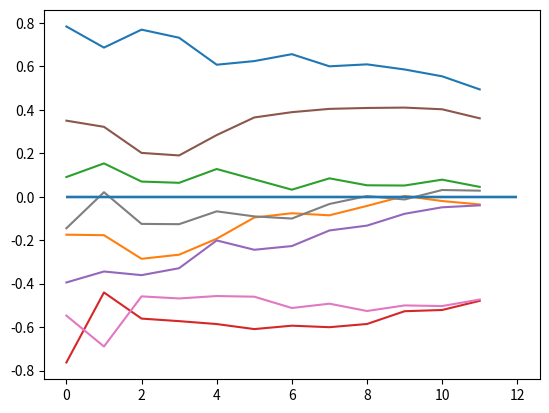

Generate this figure with matplotlib: (Note: this script raises an exception after producing the figure.)
#!/usr/bin/env python3
# -*- coding: utf-8 -*-
"""
Created on Mon Mar  6 16:27:35 2023

[redacted]
"""

# Imports
import numpy as np
import matplotlib.pyplot as plt
import os
import pandas as pd
import itertools as it

# Path out
path_out = "/home/<user>/repos/pixelstress/control_files/"

# Number of ids to create files for
ids_pilot = range(1000, 1020)
ids_experiment = range(100)

# Set parameters
n_blocks = 8
n_sequences = 12
n_trials = 8

# Iterate participants
for subject_id in it.chain(ids_pilot, ids_experiment):

    # Collector for all the numbers
    all_the_lines = []

    # Define block condition pattern (fixed for now)
    outcomes = ["good", "good", "bad", "bad", "good", "good", "bad", "bad"]
    the_path = ["easy", "close", "close", "easy", "close", "easy", "easy", "close"]

    # Get correct response for color 1
    if np.mod(subject_id, 2) == 1:
        correct_idx = 0  # Odd number participants
    else:
        correct_idx = 1  # Even number participants

    # Iterate blocks
    for block_nr in range(n_blocks):

        # Get relevant outcome factor
        if the_path[block_nr] == "easy":
            outcome_factor = {"good": 1, "bad": -1}[outcomes[block_nr]]
        elif the_path[block_nr] == "close":
            outcome_factor = {"good": -1, "bad": 1}[outcomes[block_nr]]

        # Set final value
        end_point = {
            "easy": np.random.uniform(0.35, 0.5, (1,)),
            "close": np.random.uniform(0.01, 0.05, (1,)),
        }[the_path[block_nr]] * outcome_factor

        if the_path[block_nr] == "easy":
            outcome_wiggleroom = 1
        else:
            outcome_wiggleroom = 0

        # Line for blockstart
        all_the_lines.append(
            np.array(
                [
                    1,
                    "",
                    "gridBlockStartProc",
                    subject_id + 1,
                    1,
                    block_nr + 1,
                    outcome_factor,
                    outcome_wiggleroom,
                    0,
                    0,
                    0,
                    0,
                    0,
                    0,
                    0,
                    0,
                ]
            )
        )

        # Calculate scores and feedbacks
        jump_range = 0.5
        last_jump = 100;
        while np.abs(last_jump) > jump_range:
            
            # Get performance scores
            seq_scores = np.random.uniform(end_point - jump_range, end_point + jump_range, (n_sequences, 1))
            
            # Calculate feedbacks
            feedbacks = []
            for score_idx in range(len(seq_scores)):
                feedbacks.append(seq_scores[:score_idx + 1].mean())
    
            # Set outcome
            feedbacks[-1] = end_point[0]
            
            # Set last score to match feedback
            # feedbacks[-1] = (sum(seq_scores[: -1]) + x) / n_sequences
            # feedbacks[-1] * n_sequences = sum(seq_scores[: -1]) + x
            seq_scores[-1] = (feedbacks[-1] * n_sequences) - sum(seq_scores[: -1])
            seq_scores[-1] = seq_scores[-1][0]
            
            # Update last jump
            last_jump = seq_scores[-1][0]

        # Get average pixel proportions for sequences
        pixel_proportions = np.linspace(0.49, 0.25, n_sequences)

        # Sort pixel proportions by performance scores
        sort_idx = seq_scores.reshape(-1).argsort()

        # Sort difficulties
        pixel_proportions_sorted = np.zeros(pixel_proportions.shape)
        pixel_proportions_sorted[sort_idx] = pixel_proportions

        # Get pixel values for sequences
        pixel_values = []
        for x in pixel_proportions_sorted:
            pixel_values.append(np.random.normal(loc=x, scale=0.08, size=(n_trials,)))
        pixel_values = np.stack(pixel_values)

        # Replace extreme values
        pixel_values[pixel_values < 0.05] = 0.05
        pixel_values[pixel_values > 0.95] = 0.95
        
        # Loop sequences
        for sequence_nr in range(pixel_values.shape[0]):

            # Line for sequence start
            all_the_lines.append(
                np.array(
                    [
                        1,
                        "",
                        "gridSequenceStartProc",
                        subject_id + 1,
                        3,
                        block_nr + 1,
                        outcome_factor,
                        outcome_wiggleroom,
                        sequence_nr + 1,
                        pixel_proportions_sorted[sequence_nr],
                        0,
                        0,
                        0,
                        0,
                        0,
                        0,
                    ]
                )
            )

            # Loop trials
            for trial_nr in range(pixel_values.shape[1]):

                # Get color for trial difficulty value
                color_difficulty = np.random.randint(1, 3, 1)[0]

                # Determine correct response based on key mapping and dominant color
                if (pixel_values[sequence_nr, trial_nr] < 0.5) & (
                    color_difficulty == 1
                ):
                    correct_key = [4, 6][correct_idx]  # left
                elif (pixel_values[sequence_nr, trial_nr] < 0.5) & (
                    color_difficulty == 2
                ):
                    correct_key = [6, 4][correct_idx]  # right
                elif (pixel_values[sequence_nr, trial_nr] >= 0.5) & (
                    color_difficulty == 1
                ):
                    correct_key = [6, 4][correct_idx]  # right
                elif (pixel_values[sequence_nr, trial_nr] >= 0.5) & (
                    color_difficulty == 2
                ):
                    correct_key = [4, 6][correct_idx]  # left

                # Line for trials
                all_the_lines.append(
                    np.array(
                        [
                            1,
                            "",
                            "gridTrialProc",
                            subject_id + 1,
                            5,
                            block_nr + 1,
                            outcome_factor,
                            outcome_wiggleroom,
                            sequence_nr + 1,
                            pixel_proportions_sorted[sequence_nr],
                            0,
                            0,
                            trial_nr + 1,
                            pixel_values[sequence_nr, trial_nr],
                            color_difficulty,
                            correct_key,
                        ]
                    )
                )

            # Line sequence end
            all_the_lines.append(
                np.array(
                    [
                        1,
                        "",
                        "gridSequenceEndProc",
                        subject_id + 1,
                        4,
                        block_nr + 1,
                        outcome_factor,
                        outcome_wiggleroom,
                        sequence_nr + 1,
                        pixel_proportions_sorted[sequence_nr],
                        seq_scores[sequence_nr, 0],
                        feedbacks[sequence_nr],
                        0,
                        0,
                        0,
                        0,
                    ]
                )
            )

        # Line block end
        all_the_lines.append(
            np.array(
                [
                    1,
                    "",
                    "gridBlockEndProc",
                    subject_id + 1,
                    2,
                    block_nr + 1,
                    outcome_factor,
                    outcome_wiggleroom,
                    0,
                    0,
                    0,
                    0,
                    0,
                    0,
                    0,
                    0,
                ]
            )
        )

        # Plot feedback
        plt.plot(feedbacks)
        plt.hlines(0, 0, n_sequences)

    # Stack lines to array
    all_the_lines = np.stack(all_the_lines)

    # Create data frame
    cols = [
        "Weight",
        "Nested",
        "Procedure",
        "subjectID",
        "event_code",
        "block_nr",
        "block_outcome",
        "block_wiggleroom",
        "sequence_nr",
        "sequence_difficulty",
        "sequence_feedback",
        "sequence_feedback_scaled",
        "trial_nr",
        "trial_difficulty",
        "color",
        "correct_response",
    ]
    df = pd.DataFrame(all_the_lines, columns=cols)

    # Save
    fn = os.path.join(path_out, f"control_file_{str(subject_id+1)}_cntr.csv")
    df.to_csv(fn, sep="\t", index=False)

    # Columns in file
    # 01: subject id
    # 02: event_code (1=blockstart, 2=blockend, 3=sequencestart, 4=sequenceend, 5=trial)
    # 03: block_nr
    # 04: block_outcome (-1 = bad, 1 = good)
    # 05: block_wiggleroom
    # 06: sequence_nr
    # 07: sequence_difficulty
    # 08: sequence_feedback
    # 09: sequence_feedback_scaled (accumulated)
    # 10: trial_nr
    # 11: trial_difficulty
    # 12: color (1 = color 1, 2 = color 2)
    # 13: Correct response (1 = left, 2 = right)
